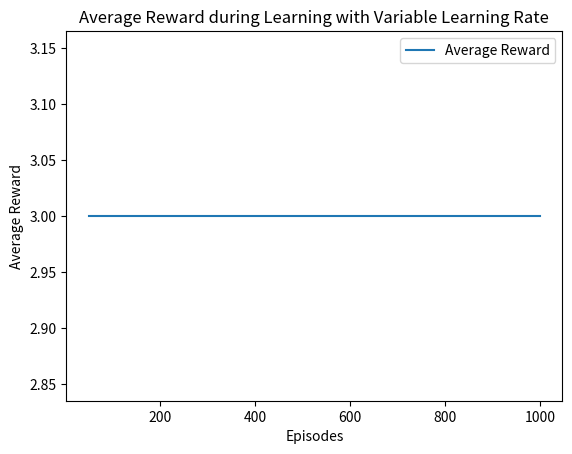
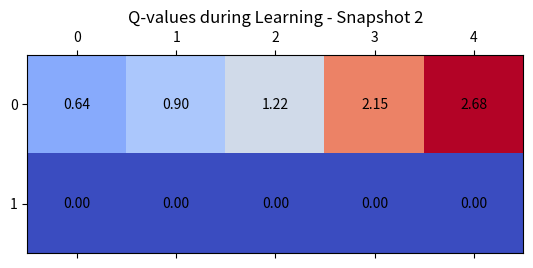
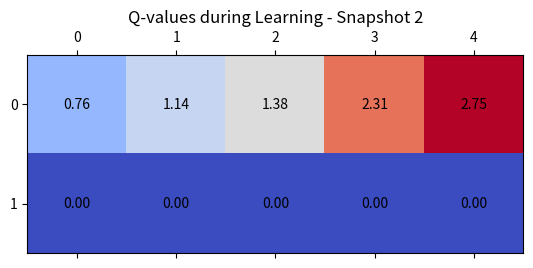
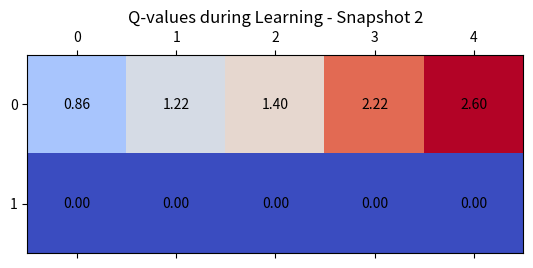
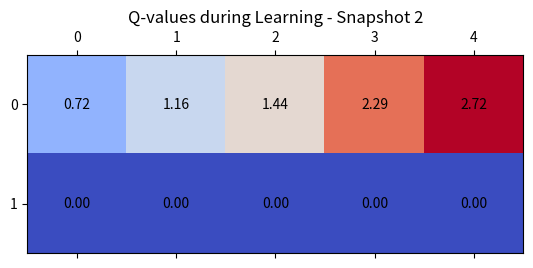
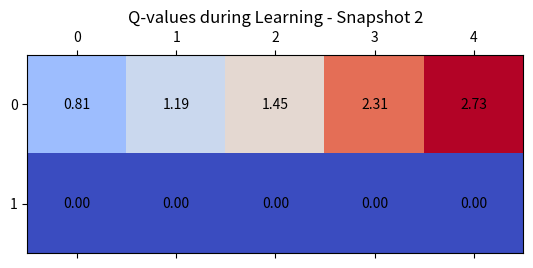
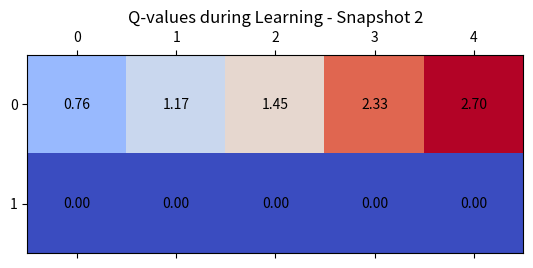
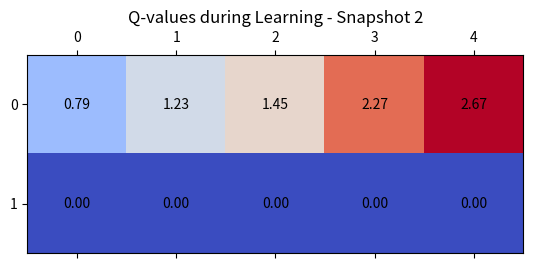
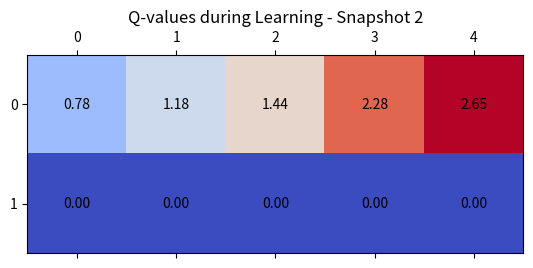
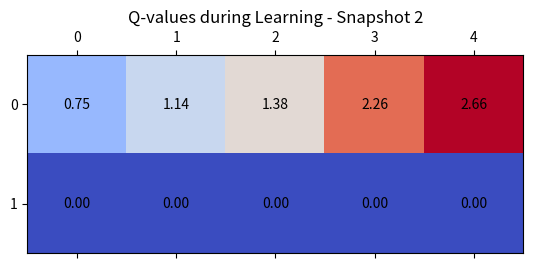
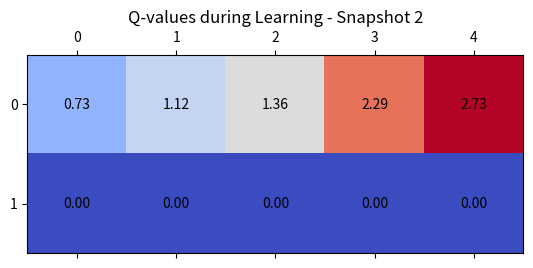
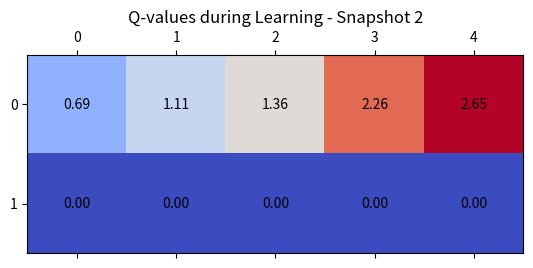
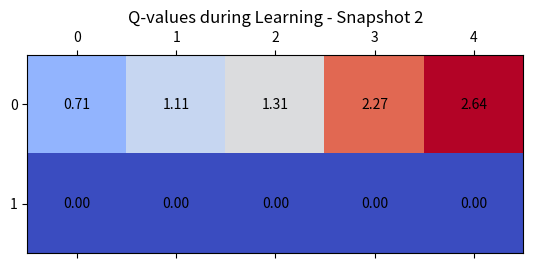
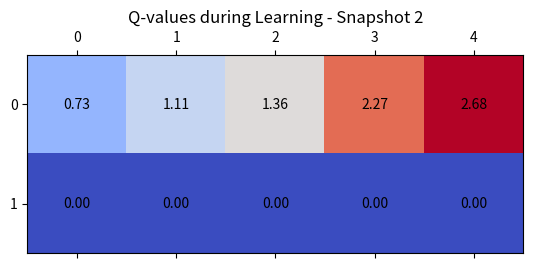
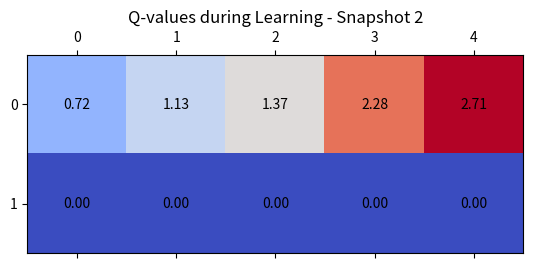
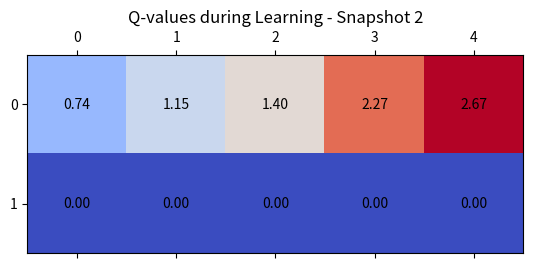

Write the Python code that produced these figures, in order.
import numpy as np
import matplotlib.pyplot as plt

# [redacted]

# Define environment
class Environment:
    def __init__(self):
        # Define state space
        self.state_space = [('A', 1), ('A', 2), ('A', 3), ('A', 4), ('A', 5),
                            ('B', 1), ('B', 3), ('B', 5)]

        # Start state
        self.start_state = ('A', 1)
        self.current_state = self.start_state

        # Terminal states and rewards
        self.terminal_states = {('B', 1): -1, ('B', 3): -1, ('B', 5): 3}

        # Actions
        self.actions = ['up', 'down', 'left', 'right']

        # Rows and columns
        self.rows = ['A', 'B']
        self.columns = [1, 2, 3, 4, 5]

        # Initialize Q-values
        self.Q = {state: {action: 0 for action in self.actions} for state in self.state_space}

    # Step function to simulate one step in the environment
    def step(self, action):
        state = self.current_state

        # Check if state is terminal
        if state in self.terminal_states:
            return state, self.terminal_states[state], True

        # Determine next state based on stochastic rules
        next_state = self.stochastic_move(state, action)

        if next_state in self.terminal_states:
            self.current_state = next_state
            return next_state, self.terminal_states[next_state], True

        # Update current state
        self.current_state = next_state

        # Return next state, reward, and done flag
        return next_state, 0, False

    # Function to add stochasticity to agent's moves
    def stochastic_move(self, state, action):
        main_prob = 0.6
        side_prob = (1 - main_prob) / 2

        row, col = state

        # Define possible move directions
        if action == 'up':
            moves = ['up', 'left', 'right']
        elif action == 'down':
            moves = ['down', 'left', 'right']
        elif action == 'left':
            moves = ['left', 'up', 'down']
        elif action == 'right':
            moves = ['right', 'up', 'down']
        else:
            raise ValueError("Invalid action")

        # Choose actual move based on probabilities
        chosen_move = np.random.choice(moves, p=[main_prob, side_prob, side_prob])

        # Determine new state based on chosen move
        if chosen_move == 'up':
            next_state = (self.rows[self.rows.index(row) - 1] if self.rows.index(row) > 0 else row, col)
        elif chosen_move == 'down':
            next_state = (self.rows[self.rows.index(row) + 1] if self.rows.index(row) < len(self.rows) - 1 else row, col)
        elif chosen_move == 'left':
            next_state = (row, col - 1 if col > 1 else col)
        elif chosen_move == 'right':
            next_state = (row, col + 1 if col < 5 else col)
        else:
            next_state = state

        # Check if next state is valid
        if next_state not in self.state_space:
            next_state = state

        return next_state

    # Function to reset environment to initial state
    def reset(self):
        self.current_state = self.start_state
        return self.current_state

    # Q-learning algorithm
    def q_learning(self, num_episodes, alpha, gamma, epsilon, test_interval):
        rewards_during_learning = []
        q_values_during_learning = []

        for e in range(num_episodes):
            state = self.reset()
            done = False
            episode_reward = 0

            while not done:
                if np.random.rand() < epsilon:
                    action = np.random.choice(self.actions)
                else:
                    action = max(self.Q[state], key=self.Q[state].get)

                next_state, reward, done = self.step(action)
                best_next_action = max(self.Q[next_state], key=self.Q[next_state].get)
                self.Q[state][action] += alpha * (reward + gamma * self.Q[next_state][best_next_action] - self.Q[state][action])
                state = next_state

                episode_reward += reward

            # Adjust epsilon and alpha
            epsilon = np.log(e + 2) / (e + 2)
            alpha = np.log(e + 2) / (e + 2)

            # Periodic testing
            if (e + 1) % test_interval == 0:
                average_reward = self.test_policy(10)
                rewards_during_learning.append((e + 1, average_reward))
                q_values_during_learning.append(self.get_q_values_snapshot())

            print(f"Episode: {e + 1}, Total reward: {episode_reward}")

        return rewards_during_learning, q_values_during_learning

    # Plot V-values
    def plot_v_values(self, Q, title):
        V = {state: max(actions.values()) for state, actions in Q.items()}
        V_matrix = np.zeros((2, 5))
        for state, value in V.items():
            row = 0 if state[0] == 'A' else 1
            col = state[1] - 1
            V_matrix[row, col] = value

        fig, ax = plt.subplots()
        cax = ax.matshow(V_matrix, cmap='coolwarm')
        for (i, j), val in np.ndenumerate(V_matrix):
            ax.text(j, i, f'{val:.2f}', ha='center', va='center', color='black')
        plt.title(title)
        plt.show()

    # Function to get a snapshot of current Q-values
    def get_q_values_snapshot(self):
        snapshot = {}
        for state in self.state_space:
            if state not in self.terminal_states:
                snapshot[state] = max(self.Q[state].values())
        return snapshot

    # Plot average rewards during learning
    def plot_rewards_during_learning(self, rewards_during_learning, title):
        episodes, rewards = zip(*rewards_during_learning)
        plt.plot(episodes, rewards, label='Average Reward')
        plt.xlabel('Episodes')
        plt.ylabel('Average Reward')
        plt.title(title)
        plt.legend()
        plt.show()

    # Plot Q-values during learning
    def plot_q_values_during_learning(self, q_values_during_learning, title):
        for i, q_values in enumerate(q_values_during_learning):
            V_matrix = np.zeros((2, 5))
            for state, value in q_values.items():
                row = 0 if state[0] == 'A' else 1
                col = state[1] - 1
                V_matrix[row, col] = value
            fig, ax = plt.subplots()
            cax = ax.matshow(V_matrix, cmap='coolwarm')
            for (i, j), val in np.ndenumerate(V_matrix):
                ax.text(j, i, f'{val:.2f}', ha='center', va='center', color='black')
            plt.title(f'{title} - Snapshot {i + 1}')
            plt.show()

    # Function to test current policy over a number of episodes
    def test_policy(self, num_episodes):
        total_rewards = 0
        for _ in range(num_episodes):
            state = self.reset()
            done = False
            episode_reward = 0
            while not done:
                action = max(self.Q[state], key=self.Q[state].get)
                next_state, reward, done = self.step(action)
                print(f"Action: {action}, New state: {next_state}, Reward: {reward}, Done: {done}")
                episode_reward += reward
                state = next_state
            total_rewards += episode_reward
        return total_rewards / num_episodes

# Main script
env = Environment()
num_episodes = 1000
alpha = 0.1
gamma = 0.9
epsilon = 0.1
test_interval = 50

rewards_during_learning, q_values_during_learning = env.q_learning(num_episodes, alpha, gamma, epsilon, test_interval)
env.plot_rewards_during_learning(rewards_during_learning, 'Average Reward during Learning with Variable Learning Rate')
env.plot_q_values_during_learning(q_values_during_learning, 'Q-values during Learning')

# Test with different gamma
gamma = 0.999
env.Q = {state: {action: 0 for action in env.actions} for state in env.state_space}  # Reset Q-values
rewards_during_learning, q_values_during_learning = env.q_learning(num_episodes, alpha, gamma, epsilon, test_interval)
env.plot_rewards_during_learning(rewards_during_learning, 'Average Reward during Learning with High Gamma (0.999)')
env.plot_q_values_during_learning(q_values_during_learning, 'Q-values during Learning with High Gamma (0.999)')
